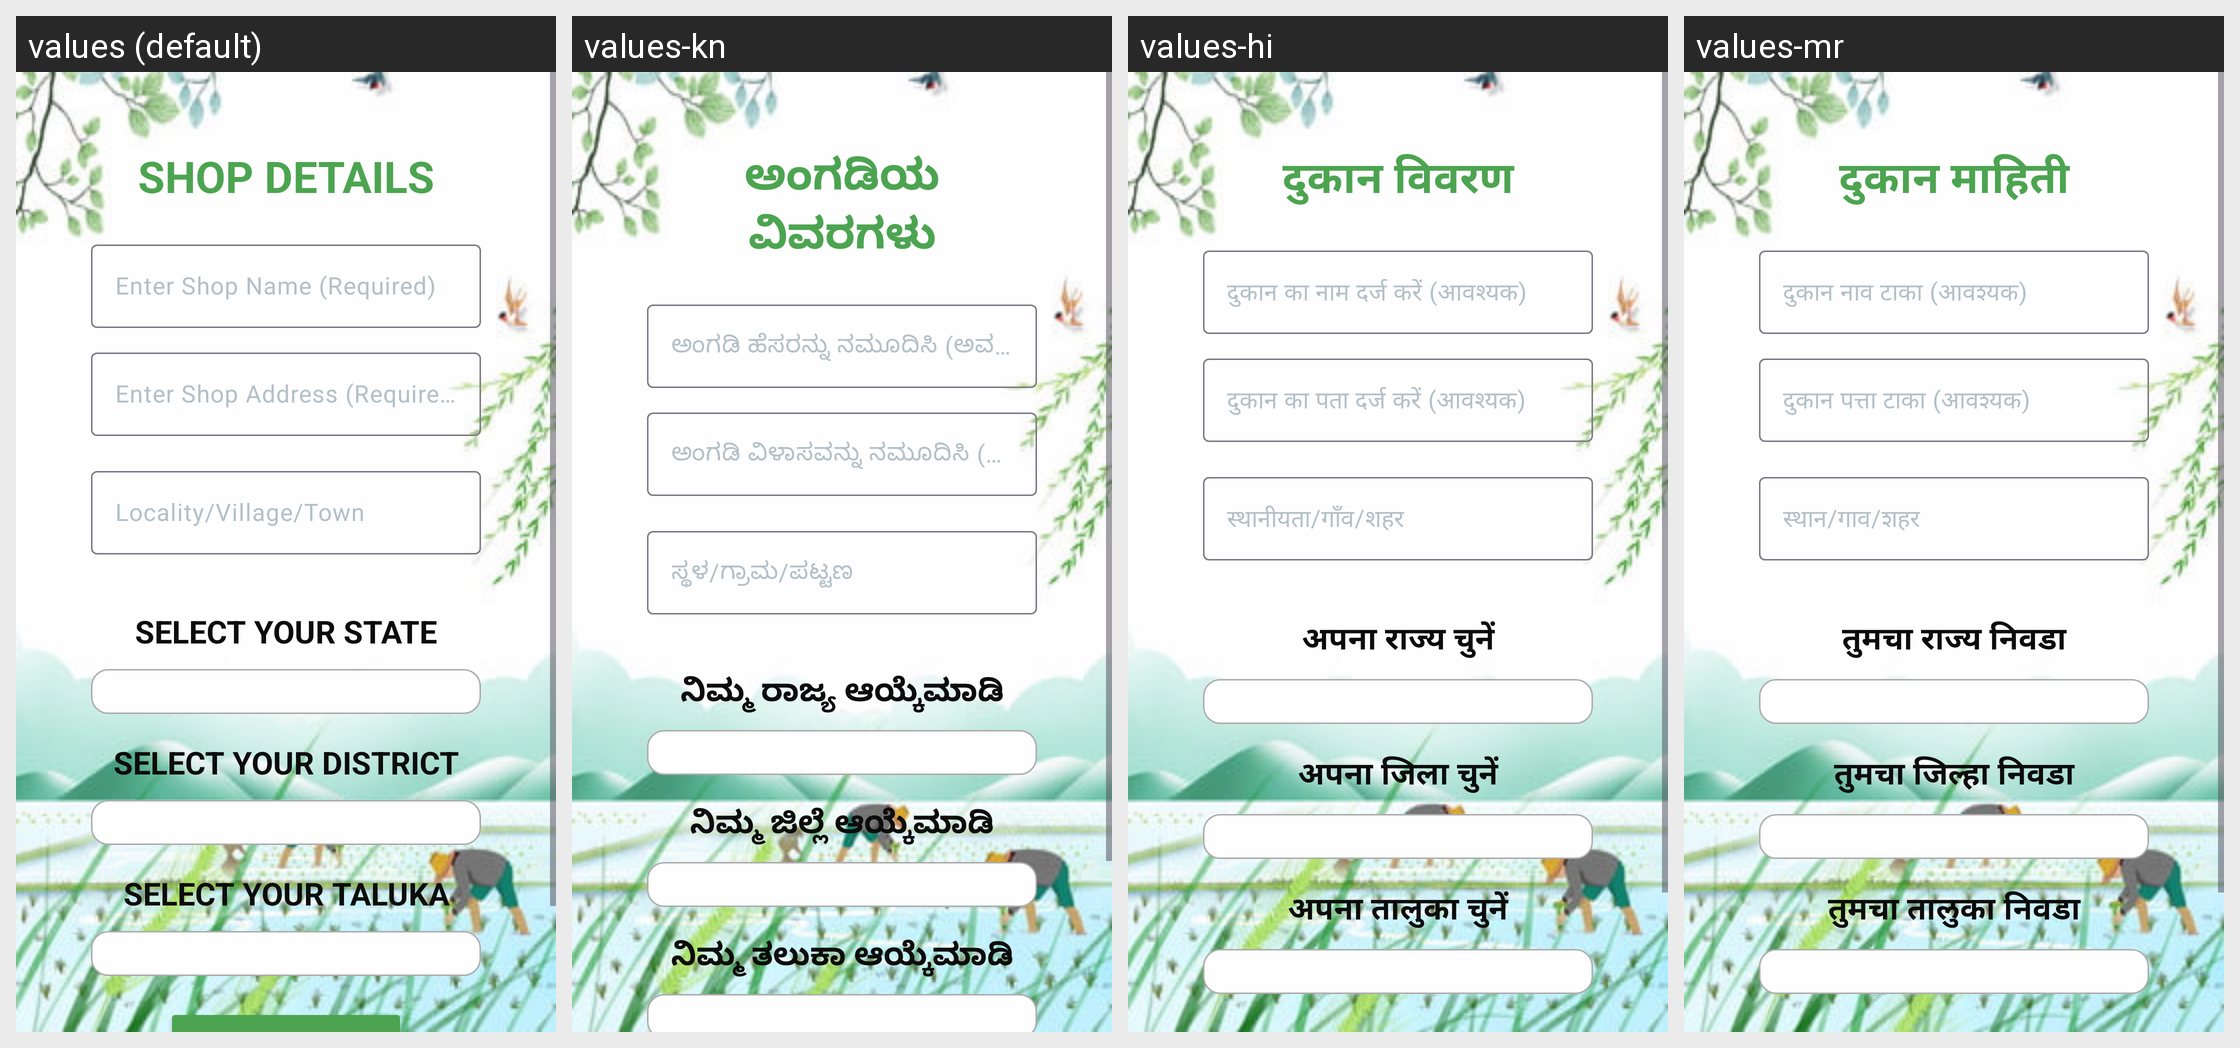

Here is an Android app screen in its default locale and in the app's own translations. Write out the translated-string differences for the strings that appear on this screen.
Android screen res/layout/activity_trader_registration.xml rendered under 4 locales, left to right: values (default), values-kn, values-hi, values-mr. Device: Nexus 5 (rendered at 1080×1920; each locale shown at half size, 540×960, under a caption strip naming it); theme Theme.KrishiMitra.
Strings drawn on this screen, with the default value and each locale's value (text and hints the layout hard-codes, and strings that could not be matched under every locale, appear in the picture but are not listed):

shopDetails
  values: SHOP DETAILS
  values-kn: ಅಂಗಡಿಯ ವಿವರಗಳು
  values-hi: दुकान विवरण
  values-mr: दुकान माहिती

shopName
  values: Enter Shop Name (Required)
  values-kn: ಅಂಗಡಿ ಹೆಸರನ್ನು ನಮೂದಿಸಿ (ಅವಶ್ಯಕ)
  values-hi: दुकान का नाम दर्ज करें (आवश्यक)
  values-mr: दुकान नाव टाका (आवश्यक)

shopAddress
  values: Enter Shop Address (Required)
  values-kn: ಅಂಗಡಿ ವಿಳಾಸವನ್ನು ನಮೂದಿಸಿ (ಅವಶ್ಯಕ)
  values-hi: दुकान का पता दर्ज करें (आवश्यक)
  values-mr: दुकान पत्ता टाका (आवश्यक)

enterLocality
  values: Locality/Village/Town
  values-kn: ಸ್ಥಳ/ಗ್ರಾಮ/ಪಟ್ಟಣ
  values-hi: स्थानीयता/गाँव/शहर
  values-mr: स्थान/गाव/शहर

state
  values: SELECT YOUR STATE
  values-kn: ನಿಮ್ಮ ರಾಜ್ಯ ಆಯ್ಕೆಮಾಡಿ
  values-hi: अपना राज्य चुनें
  values-mr: तुमचा राज्य निवडा

district
  values: SELECT YOUR DISTRICT
  values-kn: ನಿಮ್ಮ ಜಿಲ್ಲೆ ಆಯ್ಕೆಮಾಡಿ
  values-hi: अपना जिला चुनें
  values-mr: तुमचा जिल्हा निवडा

taluka
  values: SELECT YOUR TALUKA
  values-kn: ನಿಮ್ಮ ತಲುಕಾ ಆಯ್ಕೆಮಾಡಿ
  values-hi: अपना तालुका चुनें
  values-mr: तुमचा तालुका निवडा
